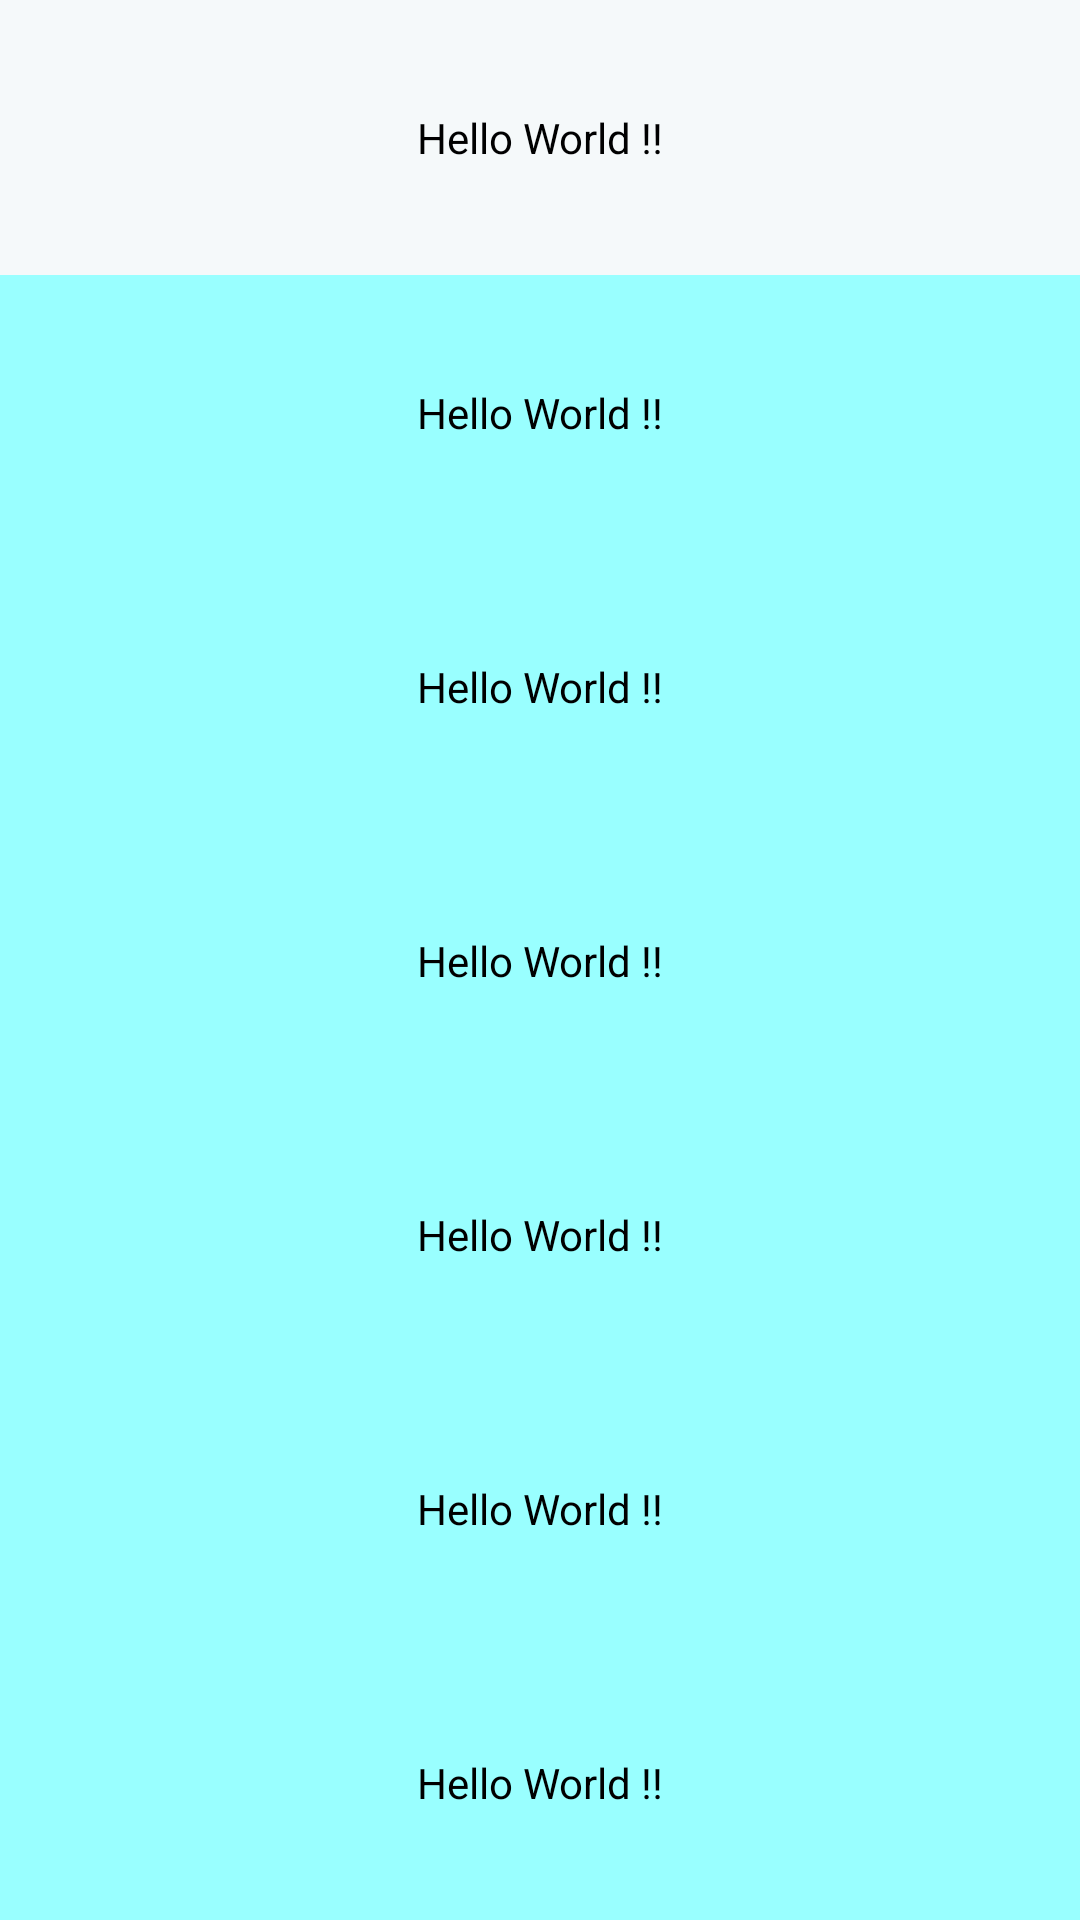

Produce the Android XML layout that renders to this screen, including the resource entries it uses.
<!-- AndroidManifest.xml: application theme AppTheme -->
<!-- res/layout/main.xml -->
<?xml version="1.0" encoding="utf-8"?>
<LinearLayout xmlns:android="http://schemas.android.com/apk/res/android"
    android:layout_width="fill_parent"
    android:layout_height="fill_parent"
    android:orientation="vertical" >
    
    <TextView
       	style="@+style/TextStyle"
       	android:background="#F5F9FA"
       	android:id="@+widget/news1" />

    <TextView
       	style="@+style/TextStyle"
       	android:id="@+widget/news2" />

    <TextView
       	style="@+style/TextStyle"
       	android:id="@+widget/news3" />

    <TextView
       	style="@+style/TextStyle"
       	android:id="@+widget/news4" />

    <TextView
       	style="@+style/TextStyle"
       	android:id="@+widget/news5" />

    <TextView
       	style="@+style/TextStyle"
       	android:id="@+widget/news6" />

    <TextView
       	style="@+style/TextStyle"
       	android:id="@+widget/news7" />

</LinearLayout>
<!-- resources referenced by this layout -->
<resources>
  <style name="TextStyle">
  	    <item name="android:layout_width">fill_parent</item>
  	    <item name="android:layout_weight">1</item>
  	    <item name="android:layout_height">fill_parent</item>
  	    <item name="android:text">@string/hello_world</item>
  		<item name="android:background">#99FFFF</item>
      	<item name="android:textColor">#000</item>
      	<item name="android:gravity">center</item>
  		<item name="android:paddingLeft">20dip</item>
      	<item name="android:paddingRight">20dip</item>
  	</style>
  <style name="AppTheme" parent="AppBaseTheme">
          
      </style>
  <string name="hello_world">Hello World !!</string>
  <style name="AppBaseTheme" parent="android:Theme.Light">
          
      </style>
</resources>
